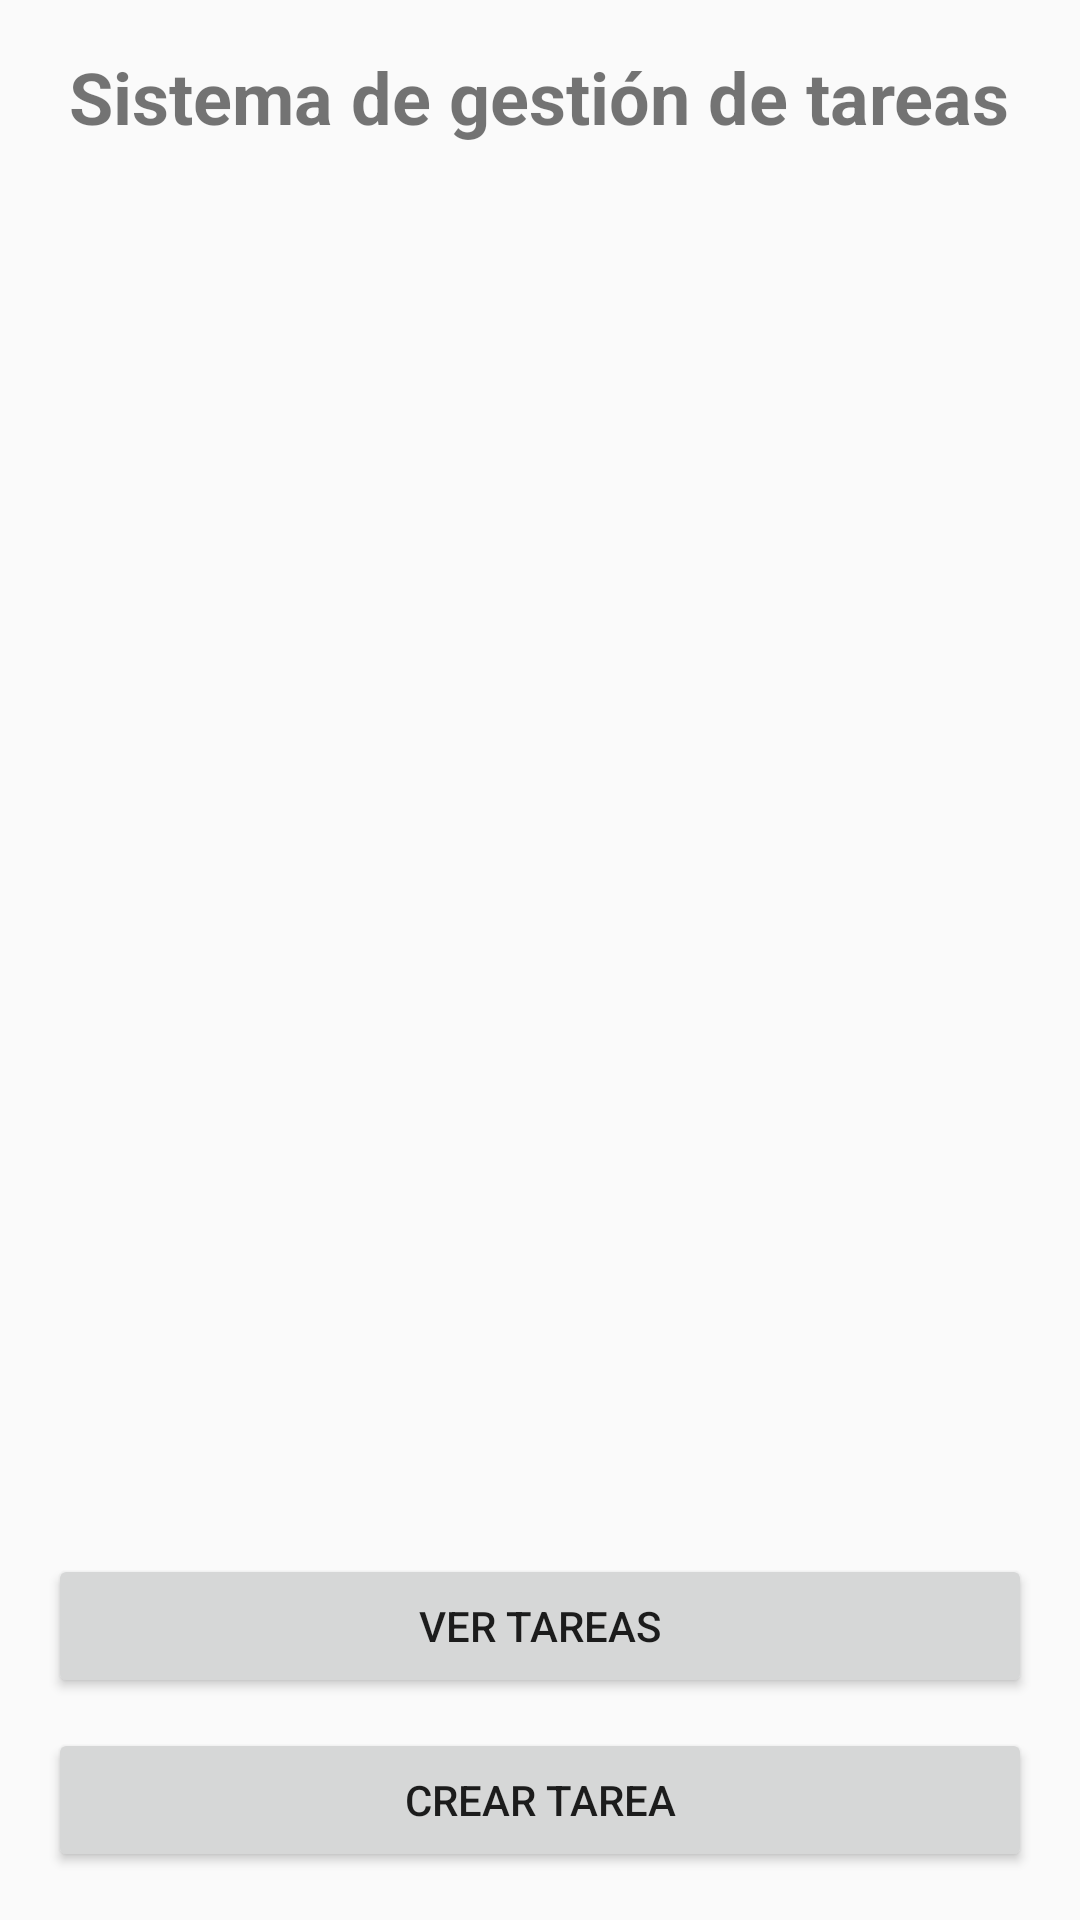

This screen was rendered from an Android layout file. Write that file and the resources it references.
<!-- AndroidManifest.xml: activity theme Theme.GestorTareas -->
<!-- res/layout/main.xml -->
<?xml version="1.0" encoding="utf-8"?>
<LinearLayout xmlns:android="http://schemas.android.com/apk/res/android"
    android:layout_width="match_parent"
    android:layout_height="match_parent"
    android:orientation="vertical"
    android:padding="16dp">

    

    <TextView
        android:id="@+id/textViewTitle"
        android:layout_width="wrap_content"
        android:layout_height="wrap_content"
        android:layout_gravity="center_horizontal"
        android:paddingBottom="20dp"
        android:text="Sistema de gestión de tareas"
        android:textSize="24sp"
        android:textStyle="bold" />

    <androidx.fragment.app.FragmentContainerView
        android:id="@+id/navigationFragmentContainer"
        android:layout_width="match_parent"
        android:layout_height="524dp"
        android:layout_weight="1" />

    
    <LinearLayout
        android:layout_width="match_parent"
        android:layout_height="wrap_content"
        android:orientation="vertical"
        android:layout_marginTop="20dp">

        <Button
            android:id="@+id/buttonVerTareas"
            android:layout_width="match_parent"
            android:layout_height="wrap_content"
            android:layout_marginTop="10dp"
            android:text="Ver Tareas" />

        <Button
            android:id="@+id/buttonAgregarTareas"
            android:layout_width="match_parent"
            android:layout_height="wrap_content"
            android:layout_marginTop="10dp"
            android:text="Crear Tarea" />
    </LinearLayout>

</LinearLayout>
<!-- resources referenced by this layout -->
<resources>
  <style name="Theme.GestorTareas" parent="Theme.AppCompat.Light.DarkActionBar">
          
          <item name="colorPrimary">@color/purple_500</item>
          <item name="colorPrimaryDark">@color/purple_700</item>
          <item name="colorAccent">@color/teal_200</item>
      </style>
  <!-- not gathered from this repository: default colours our renderer supplied (Android Studio template values) -->
  <color name="purple_500">#FF6200EE</color>
  <color name="purple_700">#FF3700B3</color>
  <color name="teal_200">#FF03DAC5</color>
</resources>
